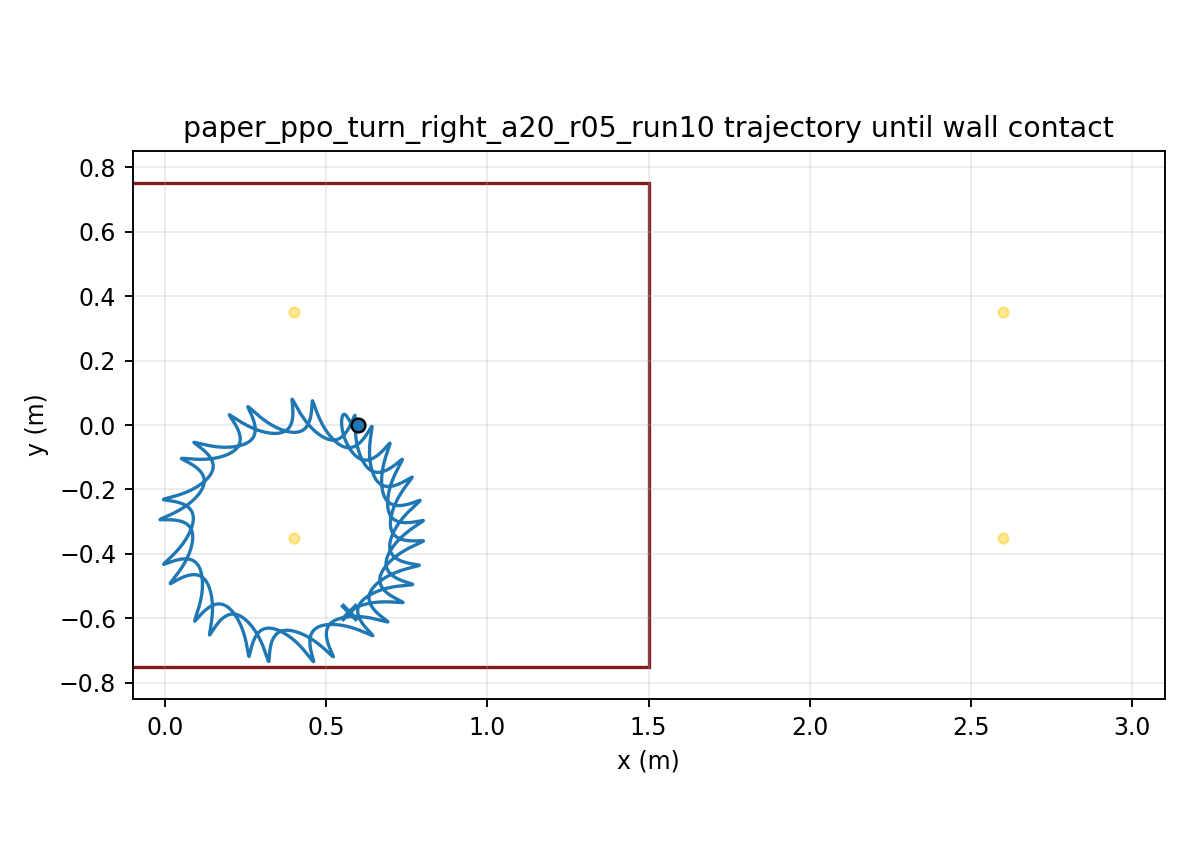

Values plotted in this chart, from the file beside it:
time, x, y, yaw
1.000000000000000021e-03, 5.999999984622441662e-01, 7.342239749519308134e-06, -1.162314537761013357e-04
2.000000000000000042e-03, 5.999999770796252685e-01, 2.921826079443912150e-05, -4.613993628983321309e-04
3.000000000000000062e-03, 5.999998945267756012e-01, 6.523150795606502683e-05, -1.030415623123863292e-03
4.000000000000000083e-03, 5.999996805703613489e-01, 1.150006886741494760e-04, -1.818450794727218597e-03
5.000000000000000104e-03, 5.999992408037385649e-01, 1.781330699674454898e-04, -2.820920794263845864e-03
6.000000000000000125e-03, 5.999984588582771838e-01, 2.542259350780118332e-04, -4.033473117802081551e-03
7.000000000000000146e-03, 5.999971985413456999e-01, 3.428679633418196815e-04, -5.451972787920527676e-03
8.000000000000000167e-03, 5.999953058945811657e-01, 4.436405352447603256e-04, -7.072488203526005116e-03
9.000000000000001055e-03, 5.999926111673868911e-01, 5.561189651439035764e-04, -8.891277054897049961e-03
1.000000000000000194e-02, 5.999889307017400863e-01, 6.798736628346735422e-04, -1.090477243607011239e-02
1.100000000000000283e-02, 5.999840687232154135e-01, 8.144712293881029019e-04, -1.310956926712005498e-02
1.200000000000000372e-02, 5.999778190329811967e-01, 9.594754965151497395e-04, -1.550241113253208319e-02
1.300000000000000461e-02, 5.999699665919998592e-01, 1.114448527164357827e-03, -1.808017758319465859e-02
1.400000000000000550e-02, 5.999602889818811402e-01, 1.278951607328271400e-03, -2.083987189092658884e-02
1.500000000000000638e-02, 5.999485577136332015e-01, 1.452546285652445146e-03, -2.377860915407970649e-02
1.600000000000000727e-02, 5.999345396451478685e-01, 1.634795030350577605e-03, -2.689360572533130989e-02
1.700000000000000816e-02, 5.999179982868466654e-01, 1.825261859946802900e-03, -3.018217050352202391e-02
1.800000000000000905e-02, 5.998986950180401623e-01, 2.023512921381698249e-03, -3.364169507522735830e-02
1.900000000000000994e-02, 5.998763899830299451e-01, 2.229117418372172921e-03, -3.726964495046811154e-02
2.000000000000001082e-02, 5.998508430769455835e-01, 2.441648215182945503e-03, -4.106355171025895257e-02
2.100000000000001171e-02, 5.998218148312958187e-01, 2.660682438366923641e-03, -4.502100584830040497e-02
2.200000000000001260e-02, 5.997890672275095758e-01, 2.885802042141227819e-03, -4.913965028318963146e-02
2.300000000000001349e-02, 5.997523644386186792e-01, 3.116594339047817908e-03, -5.341717451161540064e-02
2.400000000000001438e-02, 5.997114734903699063e-01, 3.352652497035091272e-03, -5.785130936397777507e-02
2.500000000000001527e-02, 5.996661648625717378e-01, 3.593576005019749608e-03, -6.243982233298931567e-02
2.600000000000001615e-02, 5.996162130347432173e-01, 3.838971108230615492e-03, -6.718051343658644481e-02
2.700000000000001704e-02, 5.995614034739593645e-01, 4.088450706752844166e-03, -7.207086338866830477e-02
2.800000000000001793e-02, 5.995015361226311290e-01, 4.341637514933993636e-03, -7.710778983938455788e-02
2.900000000000001882e-02, 5.994364255570493460e-01, 4.598164822949724062e-03, -8.228813857848094049e-02
3.000000000000001971e-02, 5.993658978596914100e-01, 4.857678902381978858e-03, -8.760876058332786598e-02
3.100000000000002059e-02, 5.992897915201231829e-01, 5.119838942161780704e-03, -9.306651332846165026e-02
3.200000000000002148e-02, 5.992079576904845162e-01, 5.384317398864135740e-03, -9.865826254576093302e-02
3.300000000000002237e-02, 5.991202603443943620e-01, 5.650800275012801688e-03, -1.043808843576874701e-01
3.400000000000002326e-02, 5.990265763465466575e-01, 5.918987328090208333e-03, -1.102312677108051864e-01
3.500000000000002415e-02, 5.989267954402260896e-01, 6.188592213164145761e-03, -1.162063170420957331e-01
3.600000000000002504e-02, 5.988208201598720359e-01, 6.459342562231296103e-03, -1.223029551162077150e-01
3.700000000000002592e-02, 5.987085656756672147e-01, 6.730980003543662882e-03, -1.285181259775398377e-01
3.800000000000002681e-02, 5.985899595769326176e-01, 7.003260124317567392e-03, -1.348487979668235581e-01
3.900000000000002770e-02, 5.984649416008863687e-01, 7.275952380336125902e-03, -1.412919667575272542e-01
4.000000000000002859e-02, 5.983334633130690250e-01, 7.548839956037445287e-03, -1.478446583728622588e-01
4.100000000000002948e-02, 5.981954877454628283e-01, 7.821719578734787071e-03, -1.545039321493680562e-01
4.200000000000003036e-02, 5.980510149644354678e-01, 8.094318805854872068e-03, -1.612657074957862813e-01
4.300000000000003125e-02, 5.979000826905592758e-01, 8.366319270638467032e-03, -1.681241773411059626e-01
4.400000000000003214e-02, 5.977427630740844711e-01, 8.637370224440388267e-03, -1.750734027602268983e-01
4.500000000000003303e-02, 5.975791451855051450e-01, 8.907157078956784435e-03, -1.821075151201732578e-01
4.600000000000003392e-02, 5.974093388364519752e-01, 9.175391327921333939e-03, -1.892206840365716347e-01
4.700000000000003481e-02, 5.972334733945184881e-01, 9.441810407834594354e-03, -1.964071492051854273e-01
4.800000000000003569e-02, 5.970516960242672200e-01, 9.706177013204975168e-03, -2.036612471468388363e-01
4.900000000000003658e-02, 5.968641701623527140e-01, 9.968278019858556327e-03, -2.109774202227091555e-01
5.000000000000003747e-02, 5.966710741434438914e-01, 1.022792356939572489e-02, -2.183502250738317552e-01
5.100000000000003836e-02, 5.964726063336137640e-01, 1.048485674665355916e-02, -2.257737235611666782e-01
5.200000000000003925e-02, 5.962689939202834299e-01, 1.073866246906296507e-02, -2.332392951212217957e-01
5.300000000000004013e-02, 5.960604910223208375e-01, 1.098877976735623818e-02, -2.407375317452296326e-01
5.400000000000004102e-02, 5.958473646643080990e-01, 1.123470162992218357e-02, -2.482592358517380360e-01
5.500000000000004191e-02, 5.956298937127897375e-01, 1.147595506721338365e-02, -2.557954332839027511e-01
5.600000000000004280e-02, 5.954083671926221344e-01, 1.171209712878001907e-02, -2.633373852658302261e-01
5.700000000000004369e-02, 5.951830824418917754e-01, 1.194271389323220411e-02, -2.708765993191634691e-01
5.800000000000004458e-02, 5.949543433031296846e-01, 1.216741942644194996e-02, -2.784048391462659588e-01
5.900000000000004546e-02, 5.947225202604436989e-01, 1.238582116285624757e-02, -2.859129772508284262e-01
6.000000000000004635e-02, 5.944880297951334880e-01, 1.259753886630071706e-02, -2.933908563477820031e-01
... 29,940 more rows
